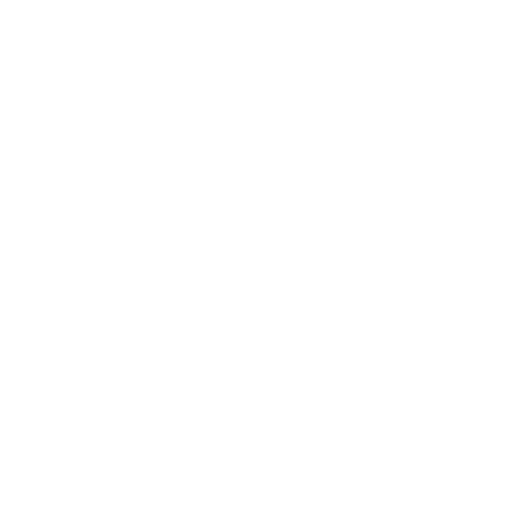
t = 0.00 s
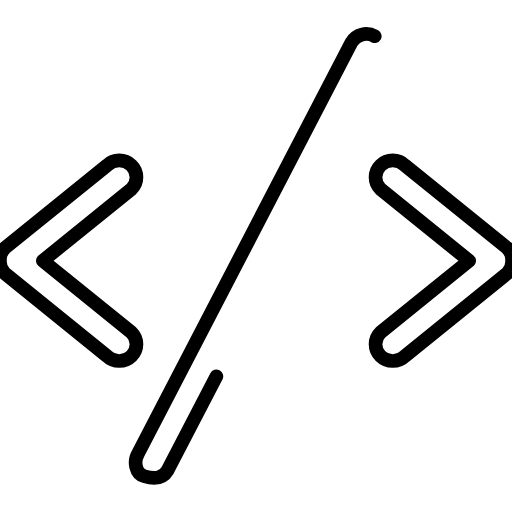
t = 0.14 s
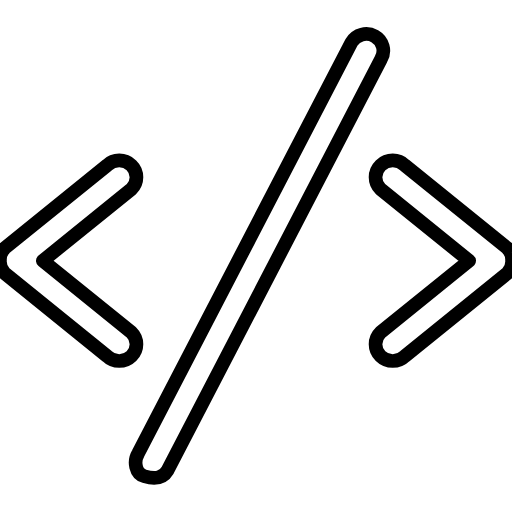
t = 0.28 s
t = 0.42 s: frame unchanged from t = 0.28 s, image omitted
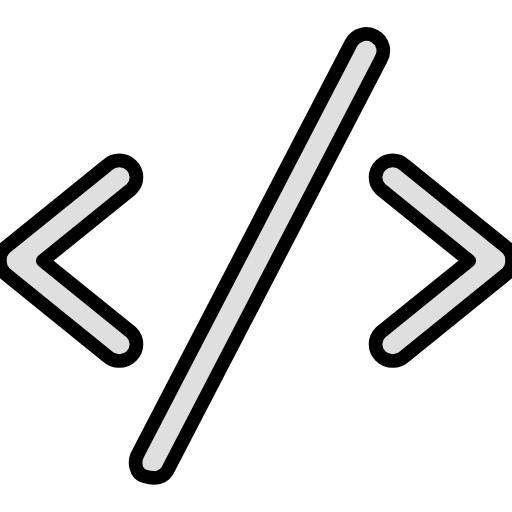
t = 0.56 s
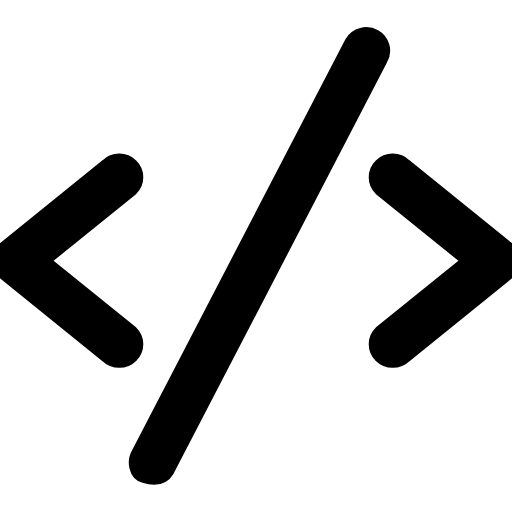
t = 0.70 s

The animated SVG that drew these frames (rendered in a browser with its animation timeline set to each time). Animation: 2 SMIL elements (animate=2); one cycle of 0.70 s.

<?xml version="1.0" encoding="UTF-8"?>
<svg width="800px" height="800px" viewBox="0 -2 30 30" version="1.1" xmlns="http://www.w3.org/2000/svg">
  <g stroke="none" fill="none" fill-rule="evenodd">
    <g transform="translate(-257.000000, -726.000000)">
      <path d="M286.717,738.531 L280.726,733.688 C280.332,733.304 279.693,733.304 279.3,733.688 C278.906,734.072 278.906,734.694 279.3,735.079 L284.491,739.276 L279.3,743.474 C278.906,743.857 278.906,744.48 279.3,744.864 C279.693,745.249 280.332,745.249 280.726,744.864 L286.717,740.021 C286.927,739.816 287.016,739.544 287.002,739.276 C287.016,739.008 286.927,738.735 286.717,738.531 L286.717,738.531 Z M264.7,743.473 L259.509,739.276 L264.7,735.079 C265.094,734.694 265.094,734.071 264.7,733.688 C264.307,733.303 263.668,733.303 263.274,733.688 L257.283,738.531 C257.073,738.735 256.984,739.008 256.998,739.276 C256.984,739.544 257.073,739.816 257.283,740.021 L263.274,744.864 C263.668,745.249 264.307,745.249 264.7,744.864 C265.094,744.48 265.094,743.857 264.7,743.473 L264.7,743.473 Z M278.96,726.123 C278.481,725.852 277.87,726.013 277.594,726.481 L265.094,750.568 C264.817,751.037 264.932,751.754 265.46,751.907 C266.105,752.094 266.55,752.018 266.826,751.549 L279.326,727.461 C279.602,726.992 279.438,726.394 278.96,726.123 L278.96,726.123 Z"
        fill="#000000"
        fill-opacity="0"
        stroke="#000000"
        stroke-width="0.8"
        stroke-linecap="round"
        stroke-linejoin="round"
        stroke-dasharray="190"
        stroke-dashoffset="190">
        <animate fill="freeze" attributeName="stroke-dashoffset" begin="0.00s" dur="0.70s" to="0" />
        <animate fill="freeze" attributeName="fill-opacity" begin="0.54s" dur="0.16s" to="1" />
      </path>
    </g>
  </g>
</svg>
